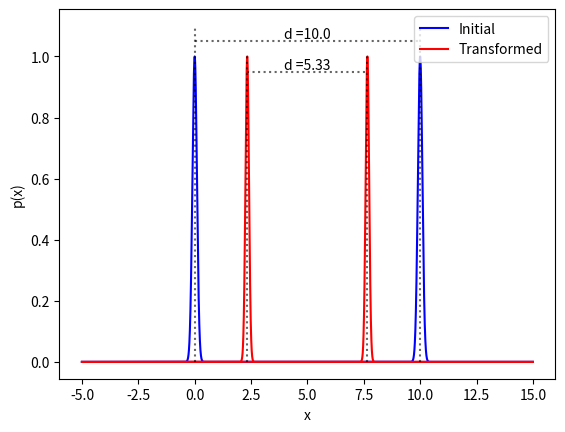

Source code (Python):
from matplotlib import pyplot as mp
import numpy as np
import math

def gaussian(x, mu, sig):
    return np.exp(-np.power(x - mu, 2.) / (2 * np.power(sig, 2.)))

def drawline(x1, x2, above):
    if above: hanchor = 1.05 
    else: hanchor = 0.95
    mp.plot([x1, x2], [hanchor, hanchor], linestyle='dotted', color='black', alpha=0.6)
    mp.plot([x1, x1], [0, hanchor+0.05], linestyle='dotted', color='black', alpha=0.6)
    mp.plot([x2, x2], [0, hanchor+0.05], linestyle='dotted', color='black', alpha=0.6)
    
    mp.annotate("d ="+str(abs(x1-x2)), (x1+abs(x1-x2)/2, hanchor+0.01), ha='center')

x_axis = np.arange(-5, 15, 0.001)
#mp.plot(x_axis, gaussian(x_axis, 0, math.sqrt(4)), color='blue', label="Initial")
#mp.plot(x_axis, gaussian(x_axis, 10, math.sqrt(4)), color='blue')
#mp.plot(x_axis, gaussian(x_axis, 3.5, math.sqrt(2)), color='red', label="Transformed")
#mp.plot(x_axis, gaussian(x_axis, 6.5, math.sqrt(2)), color='red')
#drawline(3.5, 6.5, False)
#drawline(0.0, 10.0, True)

mp.plot(x_axis, gaussian(x_axis, 0, math.sqrt(0.01)), color='blue', label="Initial")
mp.plot(x_axis, gaussian(x_axis, 10, math.sqrt(0.01)), color='blue')
mp.plot(x_axis, gaussian(x_axis, 2.33, math.sqrt(0.006)), color='red', label="Transformed")
mp.plot(x_axis, gaussian(x_axis, 7.66, math.sqrt(0.006)), color='red')
drawline(2.33, 7.66, False)
drawline(0.0, 10.0, True)

mp.legend()
mp.xlabel("x")
mp.ylabel("p(x)")
mp.show()